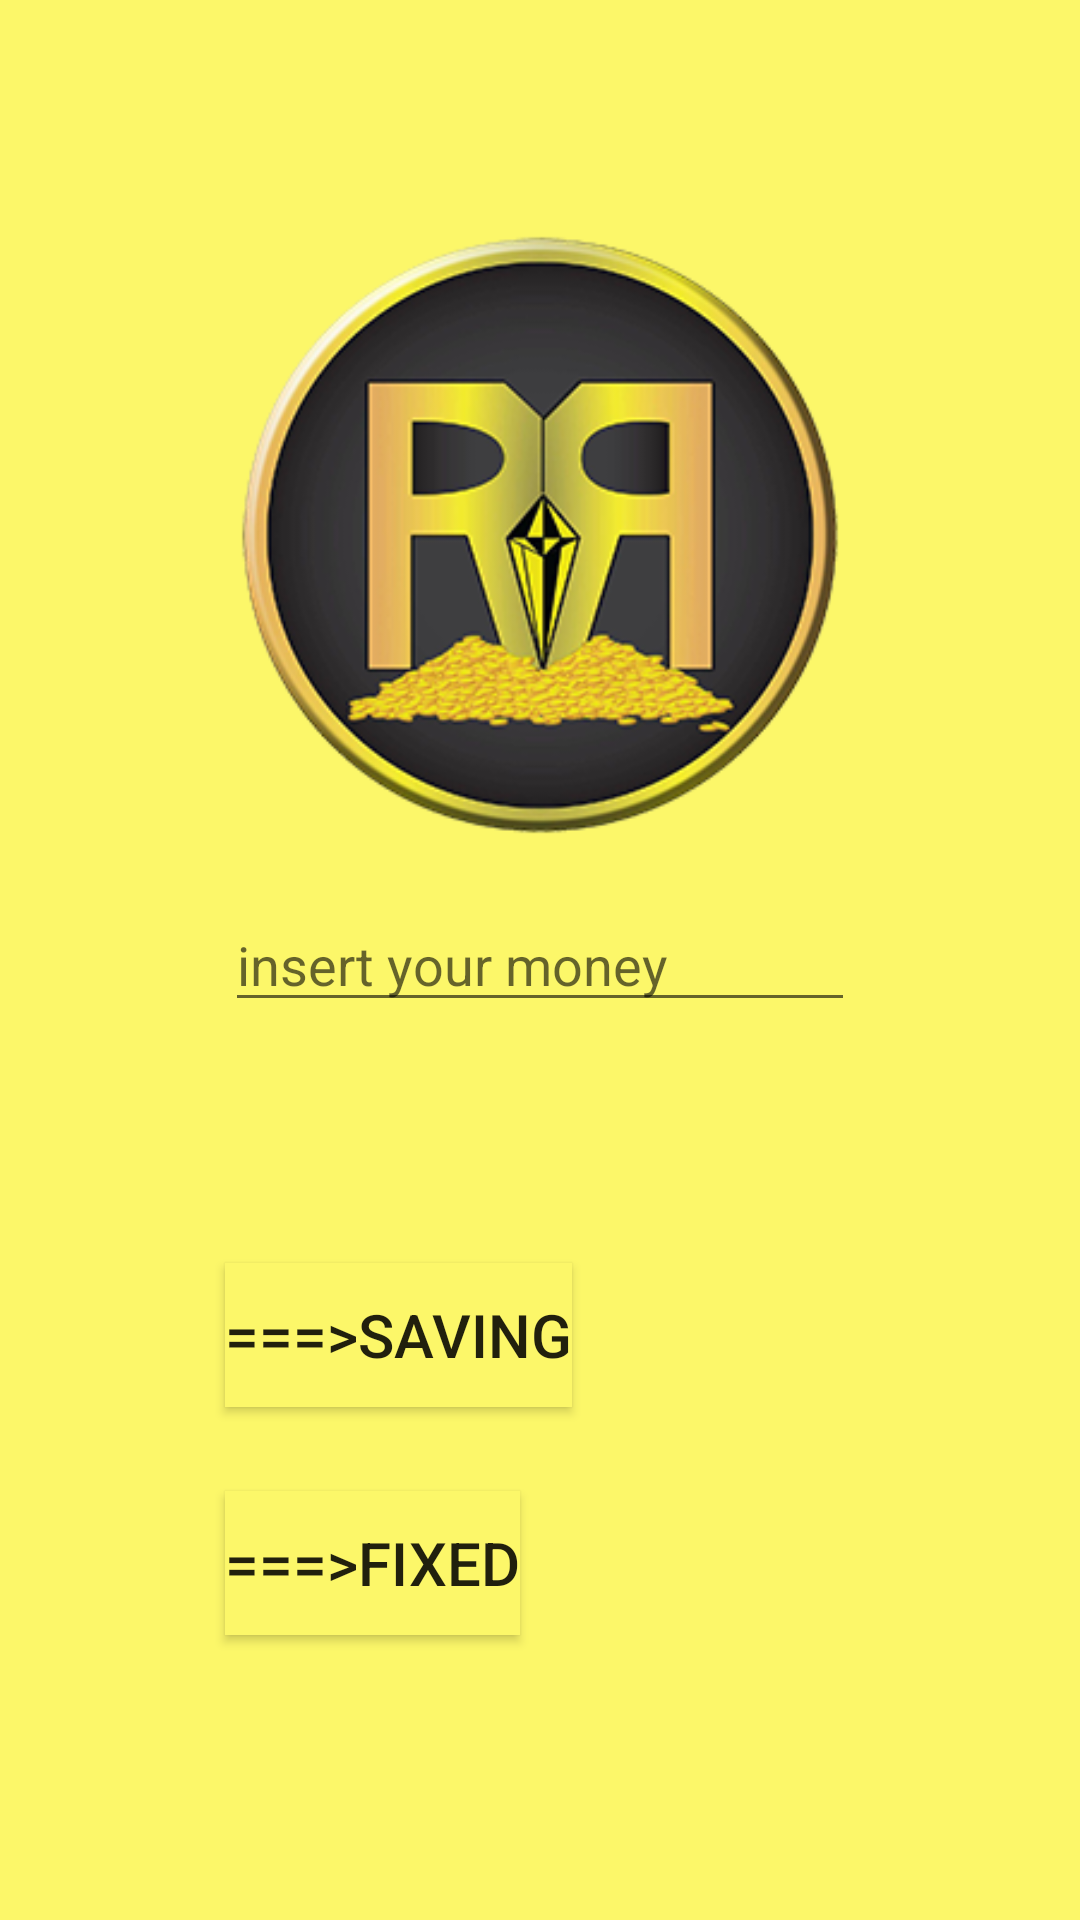

The Android layout XML behind this screen, and the referenced resources:
<!-- AndroidManifest.xml: application theme AppTheme -->
<!-- res/layout/activity_second.xml -->
<?xml version="1.0" encoding="utf-8"?>

<RelativeLayout xmlns:android="http://schemas.android.com/apk/res/android"
    xmlns:app="http://schemas.android.com/apk/res-auto"
    xmlns:tools="http://schemas.android.com/tools"
    android:id="@+id/activity_fixed"
    android:layout_width="match_parent"
    android:layout_height="match_parent"
    android:paddingBottom="@dimen/activity_vertical_margin"
    android:paddingLeft="@dimen/activity_horizontal_margin"
    android:paddingRight="@dimen/activity_horizontal_margin"
    android:paddingTop="@dimen/activity_vertical_margin"
    android:background="@color/bg2color"
    tools:context="com.example.top.test.second">

    <Button
        android:text="===>saving"
        android:textSize="20dp"
        android:background="@color/bg2color"
        android:layout_width="wrap_content"
        android:layout_height="wrap_content"
        android:id="@+id/button"
        android:layout_marginBottom="28dp"
        android:layout_above="@+id/button2"
        android:layout_alignLeft="@+id/editText2"
        android:layout_alignStart="@+id/editText2" />

    <Button
        android:text="===>fixed"
        android:textSize="20dp"
        android:background="@color/bg2color"
        android:layout_width="wrap_content"
        android:layout_height="wrap_content"
        android:id="@+id/button2"
        android:layout_marginBottom="95dp"
        android:layout_alignParentBottom="true"
        android:layout_alignLeft="@+id/button"
        android:layout_alignStart="@+id/button" />

    <EditText
        android:layout_width="wrap_content"
        android:layout_height="wrap_content"
        android:inputType="textPersonName"
        android:ems="10"
        android:id="@+id/editText2"
        android:layout_centerVertical="true"
        android:layout_centerHorizontal="true"
        android:hint="insert your money" />

    <ImageView
        android:layout_width="200dp"
        app:srcCompat="@drawable/logo3"
        android:id="@+id/imageView"
        android:layout_height="200dp"
        android:layout_marginBottom="21dp"
        android:layout_above="@+id/editText2"
        android:layout_centerHorizontal="true" />

</RelativeLayout>
<!-- resources referenced by this layout -->
<resources>
  <color name="bg2color">#fcf769</color>
  <!-- drawable logo3: png bitmap (drawable, 97408 bytes) -->
  <style name="AppTheme" parent="Theme.AppCompat.Light.NoActionBar">
      
      <item name="colorPrimary">@color/colorPrimary</item>
      <item name="colorPrimaryDark">@color/colorPrimaryDark</item>
      <item name="colorAccent">@color/colorAccent</item>
      </style>
  <color name="colorPrimary">#3F51B5</color>
  <color name="colorPrimaryDark">#4d4d4d</color>
  <color name="colorAccent">#FF4081</color>
</resources>
